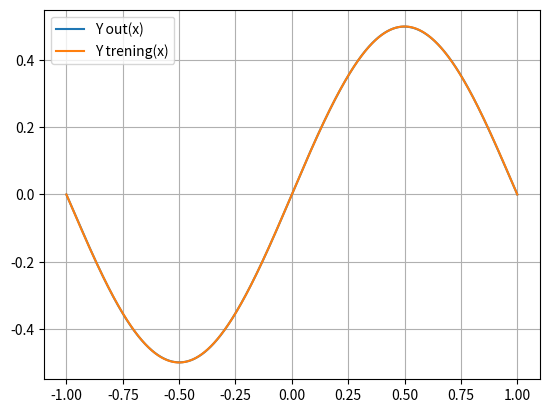

Write Python code to recreate this figure.
import scipy.special as sp
import matplotlib.pyplot as plt
import numpy as np
from scipy.optimize import minimize
import math


def o(x, w_array):
    yout = 0
    for i in range(5):
        wk = w_array[i] * x
        mk = math.tanh(wk)
        yout += (w_array[i + 5] * mk)
    yout = math.tanh(yout)
    return yout


def optimizacija(w_array):
    f = 0
    x_array = np.arange(-1.0, 1.1, 0.1)
    for i in x_array:
        ytraining = 0.5 * (math.sin(math.pi * i))
        yout = o(i, w_array)
        pom = yout - ytraining
        k = pom ** 2
        f += k
    r = math.sqrt(f)
    return r


w_array = np.array([2.50734576, -1.9556475, -2.60164801, -2.52456033, -9.02998646, -0.49999466, 8.25776386, -8.85854527, -5.4591513, 6.12881616])
rez = minimize(optimizacija, w_array, method='Nelder-Mead', options={'ftol': 10e14})

while rez.fun >= 1e-2:
    rez = minimize(optimizacija, w_array, method='Nelder-Mead', options={'ftol': 10e14})

print(rez.nit)
rezultat = np.array(rez.x)
for i in rezultat:
    print("% .15f" % i)
print(rez.fun)

x_arr = np.linspace(-1, 1, 10000)
nizout = []
niztrening = []

for i in x_arr:
    nizout.append(o(i, rezultat))
    niztrening.append(0.5 * (math.sin(math.pi * i)))

plt.figure()
plt.plot(x_arr, nizout, label='Y out(x)')
plt.plot(x_arr, niztrening, label='Y trening(x)')
plt.legend()
plt.grid()
plt.show()
